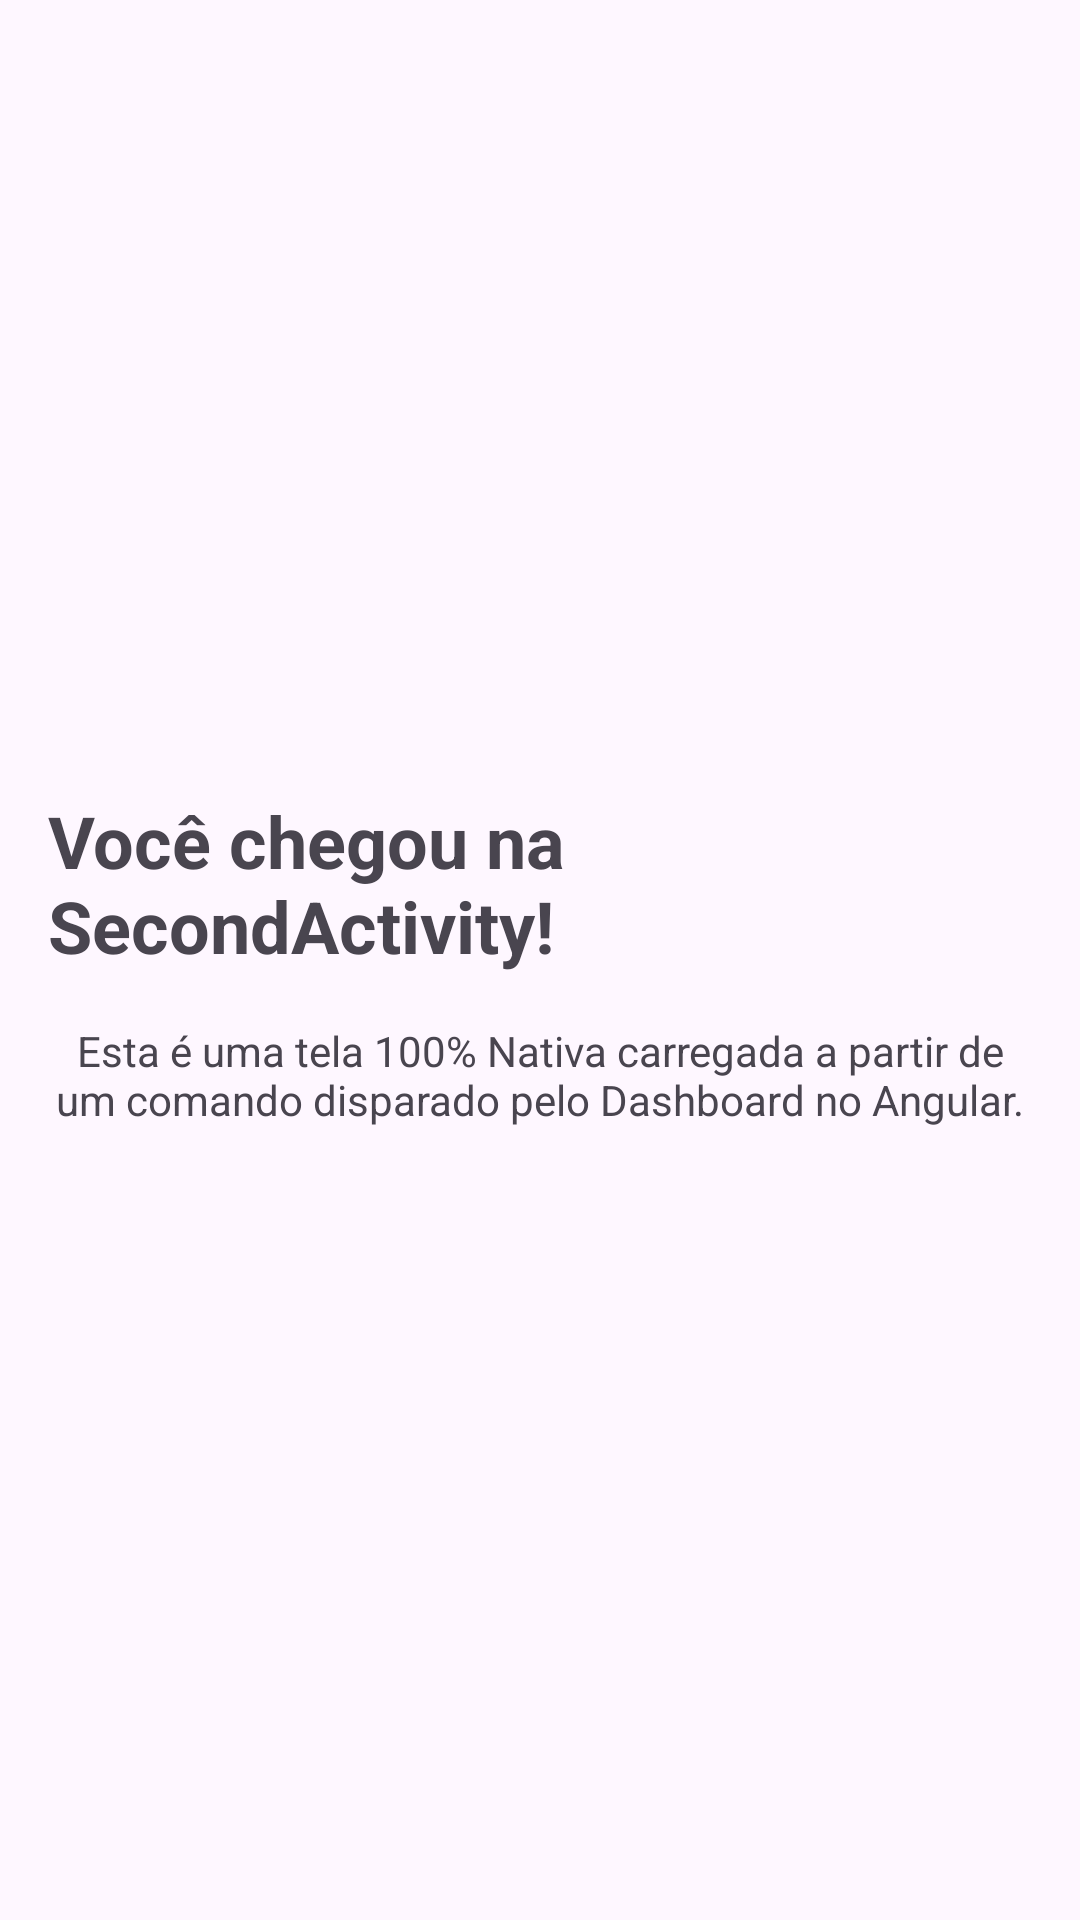

The Android layout XML behind this screen, and the referenced resources:
<!-- AndroidManifest.xml: application theme Theme.Pocwebview -->
<!-- res/layout/activity_second.xml -->
<?xml version="1.0" encoding="utf-8"?>
<LinearLayout xmlns:android="http://schemas.android.com/apk/res/android"
    xmlns:tools="http://schemas.android.com/tools"
    android:id="@+id/main"
    android:layout_width="match_parent"
    android:layout_height="match_parent"
    android:gravity="center"
    android:orientation="vertical"
    android:padding="16dp"
    tools:context=".SecondActivity">

    <TextView
        android:layout_width="wrap_content"
        android:layout_height="wrap_content"
        android:text="Você chegou na SecondActivity!"
        android:textSize="24sp"
        android:textStyle="bold" />

    <TextView
        android:layout_width="wrap_content"
        android:layout_height="wrap_content"
        android:layout_marginTop="16dp"
        android:gravity="center"
        android:text="Esta é uma tela 100% Nativa carregada a partir de um comando disparado pelo Dashboard no Angular." />

</LinearLayout>
<!-- resources referenced by this layout -->
<resources>
  <style name="Theme.Pocwebview" parent="Base.Theme.Pocwebview" />
  <style name="Base.Theme.Pocwebview" parent="Theme.Material3.DayNight.NoActionBar">
          
          
      </style>
</resources>
